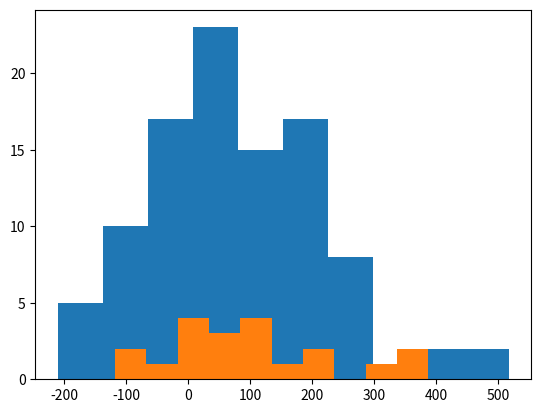

Recreate this plot in Python.
import numpy as np
import matplotlib.pyplot as plt
from scipy import stats 
#%% orneklemin oluşturulması ortalama ve standart sapmalarının hesaplanması
#n>30
sample_size = 100
orneklem = np.random.normal(100,150,sample_size)
plt.hist(orneklem)
plt.show()
orneklem_mean = np.mean(orneklem)
orneklem_std = np.std(orneklem) / np.sqrt(sample_size)
#%% Kitle ortalaması için güven aralığı
level_of_confidence = 0.05
z_score = stats.norm.ppf(1 - level_of_confidence) 
lower_level = orneklem_mean - (z_score * orneklem_std )
upper_level = orneklem_mean + (z_score * orneklem_std )
print("Kitle ortalaması %{} ihtimalle {} ile {} değerleri arasındadır".format((1 - level_of_confidence)*100,lower_level,upper_level))
# Sample Size ne kadar artarsa güven aralığı o kadar küçülür
#%% orneklemin oluşturulması ortalama ve standart sapmalarının hesaplanması
#n<=30
sample_size = 20
orneklem = np.random.normal(100,150,sample_size)
plt.hist(orneklem)
plt.show()
orneklem_mean = np.mean(orneklem)
orneklem_std = np.std(orneklem) / np.sqrt(sample_size)
#%% Kitle ortalaması için güven aralığı
level_of_confidence = 0.05
t_score = 2.093
lower_level = orneklem_mean - (t_score * orneklem_std )
upper_level = orneklem_mean + (t_score * orneklem_std )
print("Kitle ortalaması %{} ihtimalle {} ile {} değerleri arasındadır".format((1 - level_of_confidence)*100,lower_level,upper_level))
# Sample Size ne kadar artarsa güven aralığı o kadar küçülür